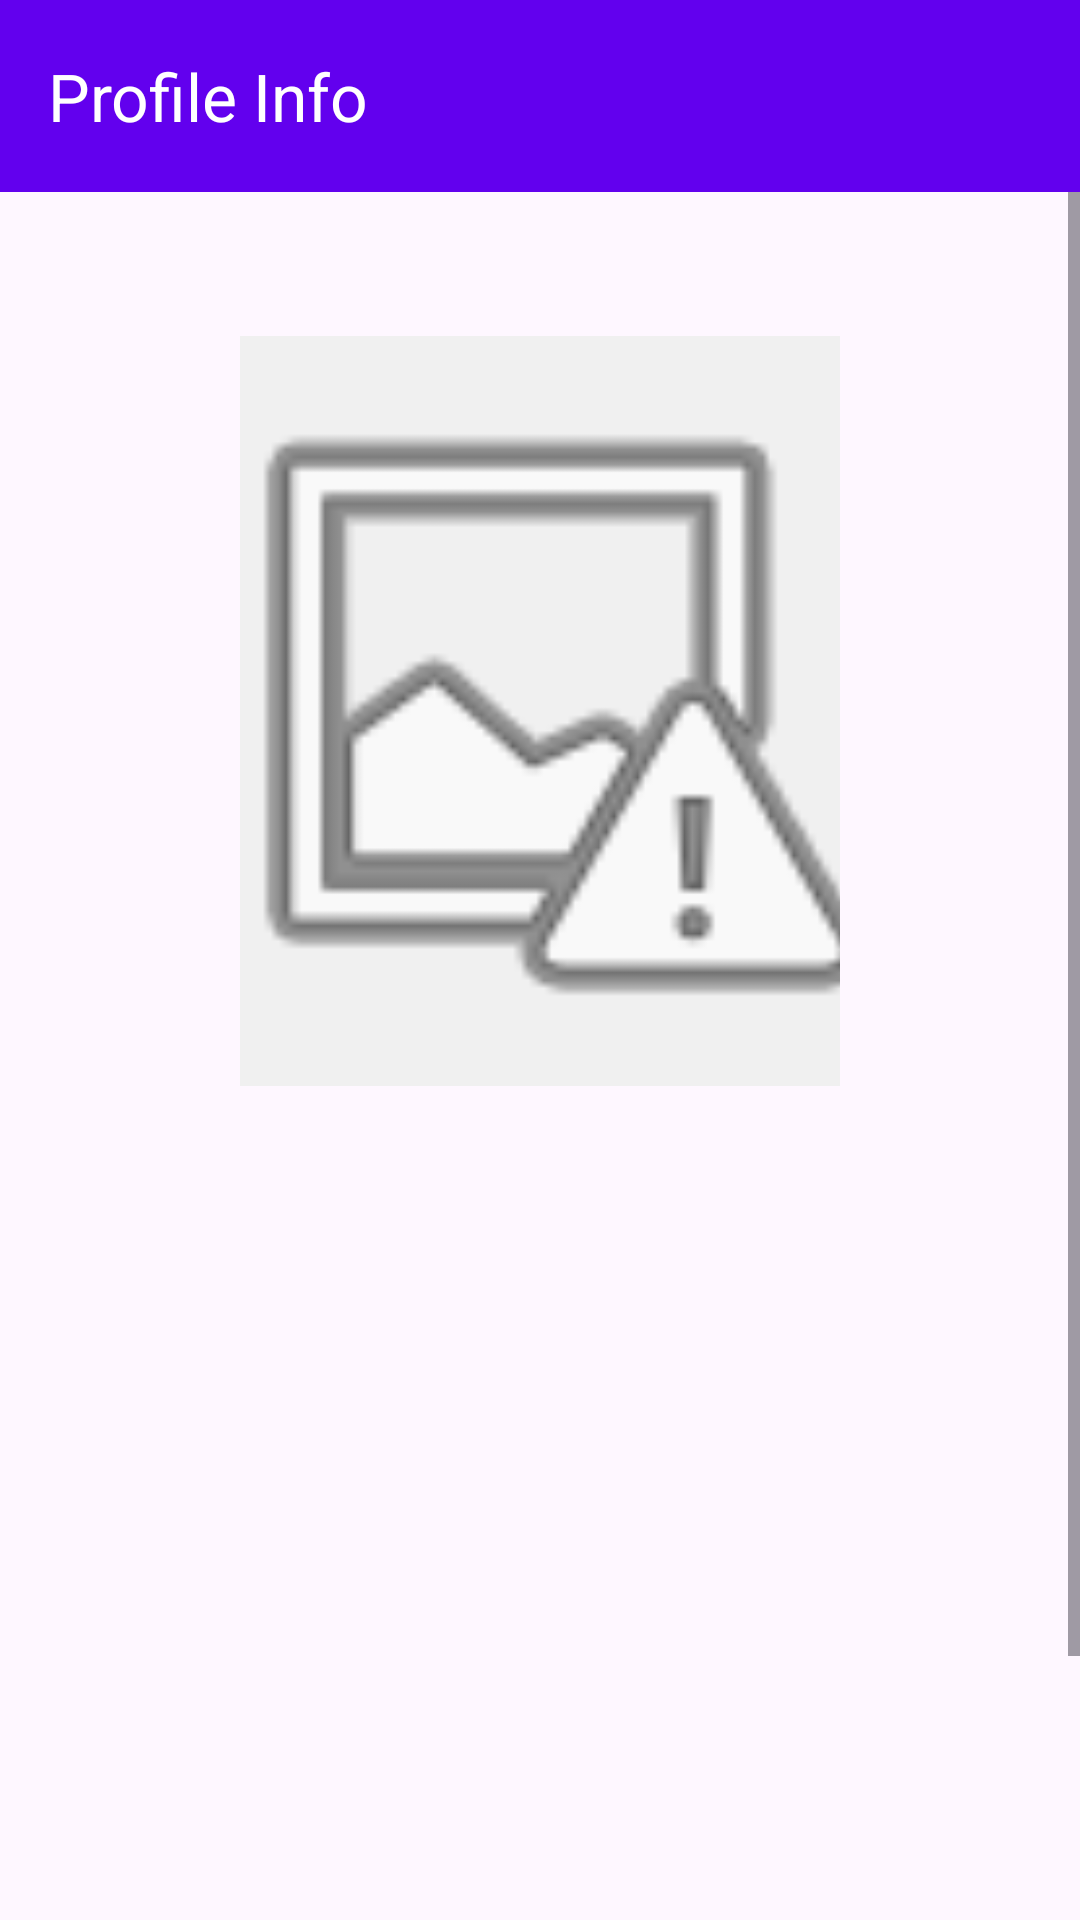

This screen was rendered from an Android layout file. Write that file and the resources it references.
<!-- AndroidManifest.xml: application theme Theme.MyProfile -->
<!-- res/layout/activity_profile_info.xml -->
<?xml version="1.0" encoding="utf-8"?>
<LinearLayout xmlns:android="http://schemas.android.com/apk/res/android"
    xmlns:app="http://schemas.android.com/apk/res-auto"
    xmlns:tools="http://schemas.android.com/tools"
    android:id="@+id/profile_info_root"
    android:layout_width="match_parent"
    android:layout_height="match_parent"
    android:orientation="vertical"
    tools:context=".ProfileInfoActivity">

    <com.google.android.material.appbar.MaterialToolbar
        android:id="@+id/toolbar"
        android:layout_width="match_parent"
        android:layout_height="?attr/actionBarSize"
        android:background="@color/purple_500"
        app:title="@string/profile_info"
        app:titleTextColor="@color/white" />

    <ScrollView
        android:layout_width="match_parent"
        android:layout_height="match_parent"
        android:fillViewport="true">

        <LinearLayout
            android:layout_width="match_parent"
            android:layout_height="wrap_content"
            android:gravity="center_horizontal"
            android:orientation="vertical"
            android:padding="16dp">

            <ImageView
                android:id="@+id/iv_profile_display"
                android:layout_width="200dp"
                android:layout_height="250dp"
                android:layout_marginTop="32dp"
                android:contentDescription="@string/profile_info"
                android:scaleType="centerCrop"
                android:background="#F0F0F0"
                android:src="@android:drawable/ic_menu_report_image"
                tools:src="@android:drawable/ic_menu_gallery" />

            <TextView
                android:id="@+id/tv_nama"
                android:layout_width="wrap_content"
                android:layout_height="wrap_content"
                android:layout_marginTop="24dp"
                tools:text="Nama: Kelvin"
                android:textColor="#555555"
                android:textSize="18sp"
                android:textStyle="bold" />

            <TextView
                android:id="@+id/tv_ttl"
                android:layout_width="wrap_content"
                android:layout_height="wrap_content"
                android:layout_marginTop="8dp"
                tools:text="TTL: Medan, 1/3/2006"
                android:textColor="#777777"
                android:textSize="16sp" />

            <TextView
                android:id="@+id/tv_umur"
                android:layout_width="wrap_content"
                android:layout_height="wrap_content"
                android:layout_marginTop="8dp"
                tools:text="Umur: 20 tahun"
                android:textColor="#777777"
                android:textSize="16sp" />

            <TextView
                android:id="@+id/tv_zodiak"
                android:layout_width="wrap_content"
                android:layout_height="wrap_content"
                android:layout_marginTop="8dp"
                tools:text="Zodiak: Pisces"
                android:textColor="#777777"
                android:textSize="16sp" />

            <TextView
                android:id="@+id/tv_gender"
                android:layout_width="wrap_content"
                android:layout_height="wrap_content"
                android:layout_marginTop="8dp"
                tools:text="Gender: Laki-laki"
                android:textColor="#777777"
                android:textSize="16sp" />

            <TextView
                android:id="@+id/tv_jurusan"
                android:layout_width="wrap_content"
                android:layout_height="wrap_content"
                android:layout_marginTop="8dp"
                tools:text="Jurusan: Sistem Informasi"
                android:textColor="#777777"
                android:textSize="16sp" />

            <TextView
                android:id="@+id/tv_status"
                android:layout_width="wrap_content"
                android:layout_height="wrap_content"
                android:layout_marginTop="8dp"
                tools:text="Status: Mahasiswa Aktif"
                android:textColor="#777777"
                android:textSize="16sp" />

            <TextView
                android:id="@+id/tv_hobi"
                android:layout_width="wrap_content"
                android:layout_height="wrap_content"
                android:layout_marginTop="8dp"
                tools:text="Hobi: Programming"
                android:textColor="#777777"
                android:textSize="16sp" />

            <TextView
                android:id="@+id/tv_bio"
                android:layout_width="wrap_content"
                android:layout_height="wrap_content"
                android:layout_marginTop="8dp"
                tools:text="Bio: Hello World"
                android:textColor="#777777"
                android:textSize="16sp" />

            <Button
                android:id="@+id/btn_kembali"
                android:layout_width="match_parent"
                android:layout_height="wrap_content"
                android:layout_marginTop="32dp"
                android:backgroundTint="#E0E0E0"
                android:text="@string/kembali"
                android:textColor="@android:color/black" />

        </LinearLayout>
    </ScrollView>
</LinearLayout>
<!-- resources referenced by this layout -->
<resources>
  <color name="purple_500">#6200EE</color>
  <color name="white">#FFFFFFFF</color>
  <string name="kembali">KEMBALI</string>
  <string name="profile_info">Profile Info</string>
  <style name="Theme.MyProfile" parent="Base.Theme.MyProfile" />
  <style name="Base.Theme.MyProfile" parent="Theme.Material3.DayNight.NoActionBar">
          
          
      </style>
</resources>
